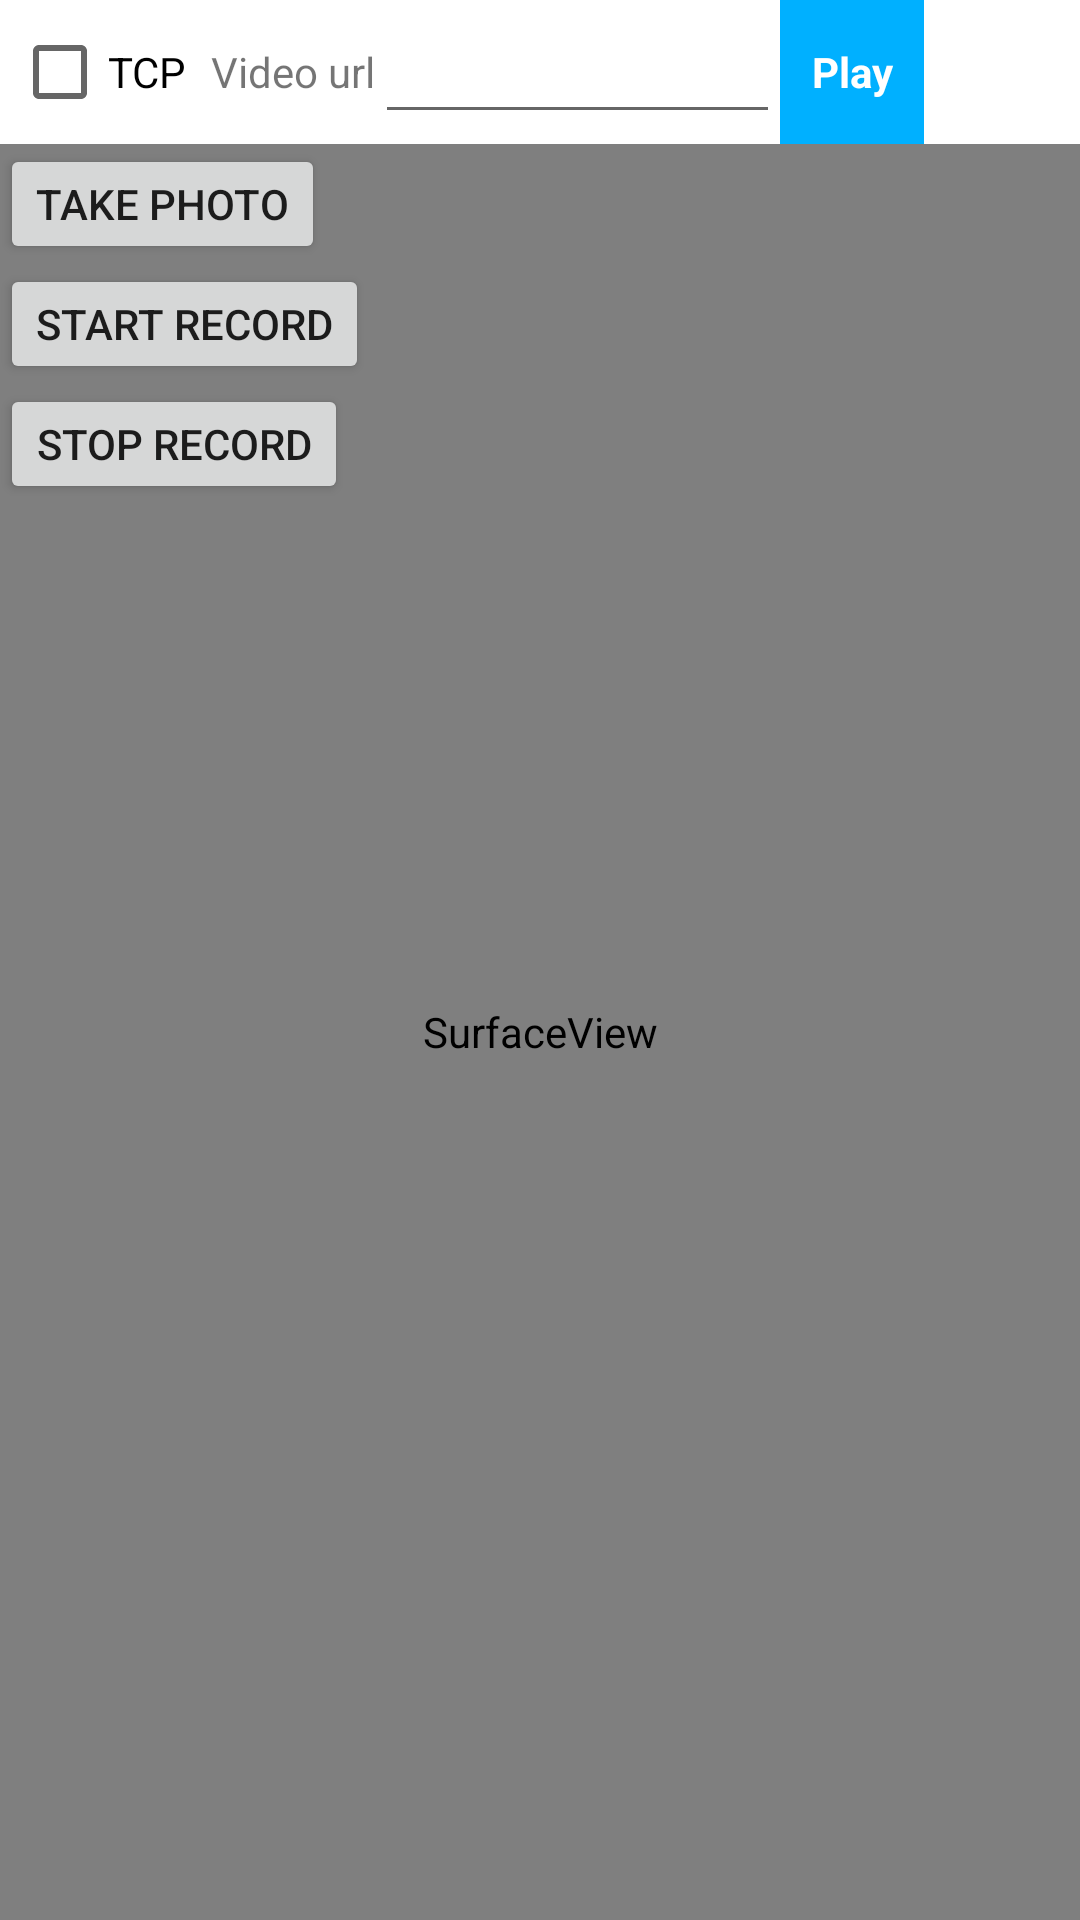

The Android layout XML behind this screen, and the referenced resources:
<!-- AndroidManifest.xml: application theme Theme.RealTimeStream -->
<!-- res/layout/activity_rtsp_single.xml -->
<?xml version="1.0" encoding="utf-8"?>
<LinearLayout xmlns:android="http://schemas.android.com/apk/res/android"
    xmlns:tools="http://schemas.android.com/tools"
    android:layout_width="match_parent"
    android:layout_height="match_parent"
    android:orientation="vertical"
    tools:context=".RtspSingleActivity">

    <LinearLayout
        android:layout_width="match_parent"
        android:layout_height="wrap_content"
        android:gravity="center_vertical"
        android:orientation="horizontal"
        android:background="@android:color/white"
        android:paddingHorizontal="4dp">

        <CheckBox
            android:id="@+id/cb_tcp"
            android:layout_width="wrap_content"
            android:layout_height="wrap_content"
            android:layout_marginRight="8dp"
            android:text="TCP" />

        <TextView
            android:layout_width="wrap_content"
            android:layout_height="wrap_content"
            android:text="@string/video_url" />

        <EditText
            android:id="@+id/et_uri"
            android:layout_width="0dp"
            android:layout_height="wrap_content"
            android:layout_weight="1"
            tools:text="rtsp://127.0.0.1:8554/main" />

        <TextView
            android:id="@+id/tv_operate"
            android:layout_width="48dp"
            android:layout_height="match_parent"
            android:background="#00b0ff"
            android:foreground="?android:attr/selectableItemBackground"
            android:gravity="center"
            android:text="@string/play"
            android:textColor="@android:color/white"
            android:textSize="14sp"
            android:textStyle="bold" />

        <TextView
            android:id="@+id/tv_decode_mode"
            android:layout_width="48dp"
            android:layout_height="match_parent"
            android:gravity="center"
            android:textColor="@color/blue"
            android:textSize="14sp"
            tools:text="@string/decode_mode_hw" />
    </LinearLayout>

    <FrameLayout
        android:id="@+id/fl"
        android:layout_width="match_parent"
        android:layout_height="match_parent"
        android:background="@android:color/black">

        <SurfaceView
            android:id="@+id/surface"
            android:layout_width="match_parent"
            android:layout_height="match_parent"
            android:layout_gravity="center" />

        <LinearLayout
            android:layout_width="wrap_content"
            android:layout_height="wrap_content"
            android:orientation="vertical">

            <Button
                android:id="@+id/btn_shot"
                android:layout_width="wrap_content"
                android:layout_height="40dp"
                android:onClick="onClick"
                android:text="@string/take_photo" />

            <Button
                android:id="@+id/btn_start_record"
                android:layout_width="wrap_content"
                android:layout_height="40dp"
                android:onClick="onClick"
                android:text="@string/record_start" />

            <Button
                android:id="@+id/btn_stop_record"
                android:layout_width="wrap_content"
                android:layout_height="40dp"
                android:onClick="onClick"
                android:text="@string/record_stop" />

            <Spinner
                android:id="@+id/sp_decode_mode"
                android:layout_width="wrap_content"
                android:layout_height="24dp"
                android:layout_marginTop="4dp" />
        </LinearLayout>
    </FrameLayout>
</LinearLayout>
<!-- resources referenced by this layout -->
<resources>
  <color name="blue">#42a5f5</color>
  <string name="decode_mode_hw">HW</string>
  <string name="play">Play</string>
  <string name="record_start">Start record</string>
  <string name="record_stop">Stop record</string>
  <string name="take_photo">Take photo</string>
  <string name="video_url">Video url</string>
  <style name="Theme.RealTimeStream" parent="Theme.MaterialComponents.DayNight.DarkActionBar">
          
          <item name="colorPrimary">@color/purple_500</item>
          <item name="colorPrimaryVariant">@color/purple_700</item>
          <item name="colorOnPrimary">@color/white</item>
          
          <item name="colorSecondary">@color/teal_200</item>
          <item name="colorSecondaryVariant">@color/teal_700</item>
          <item name="colorOnSecondary">@color/black</item>
          
          <item name="android:statusBarColor" tools:targetApi="21">?attr/colorPrimaryVariant</item>
          
      </style>
  <color name="purple_500">#FF6200EE</color>
  <color name="purple_700">#FF3700B3</color>
  <color name="white">#FFFFFFFF</color>
  <color name="teal_200">#FF03DAC5</color>
  <color name="teal_700">#FF018786</color>
  <color name="black">#FF000000</color>
</resources>
